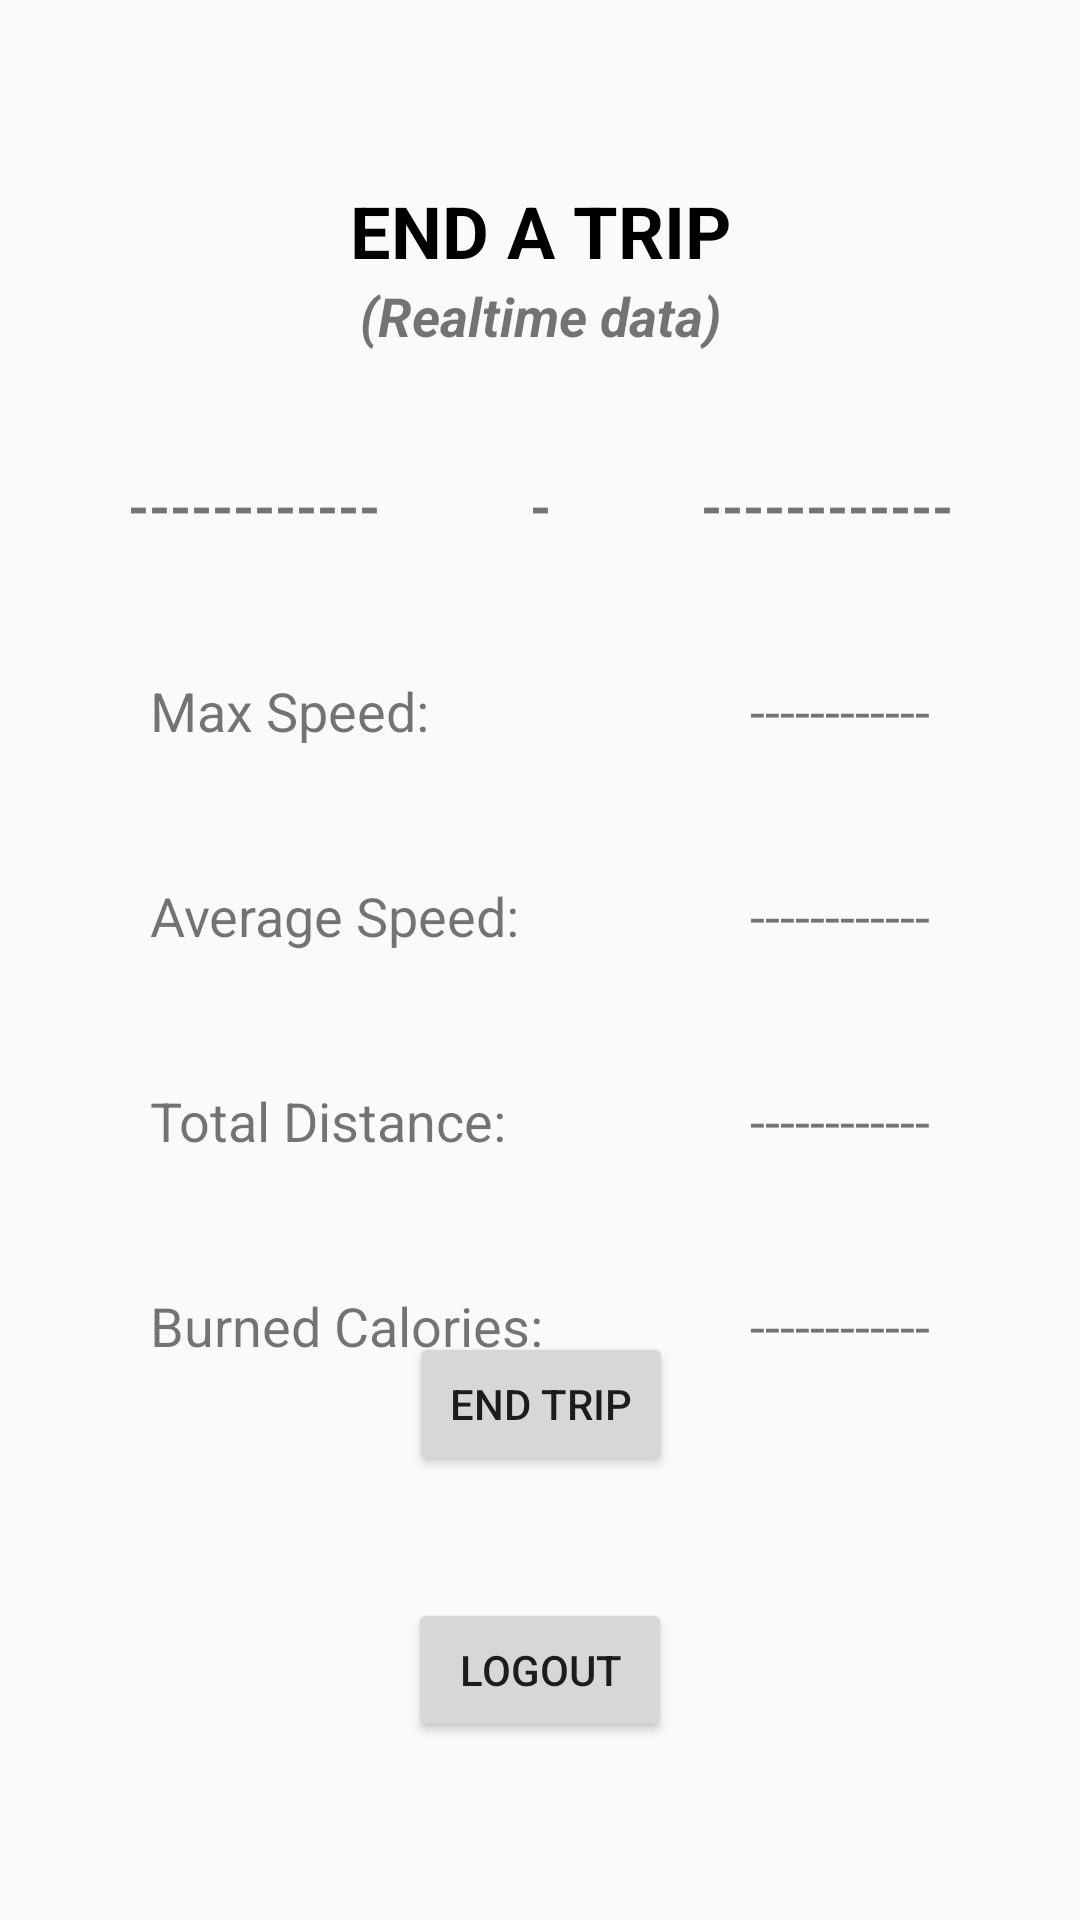

Produce the Android XML layout that renders to this screen, including the resource entries it uses.
<!-- AndroidManifest.xml: application theme AppTheme -->
<!-- res/layout/activity_second_end.xml -->
<?xml version="1.0" encoding="utf-8"?>

<androidx.constraintlayout.widget.ConstraintLayout xmlns:android="http://schemas.android.com/apk/res/android"
    xmlns:app="http://schemas.android.com/apk/res-auto"
    xmlns:tools="http://schemas.android.com/tools"
    android:layout_width="match_parent"
    android:layout_height="match_parent"
    tools:context=".SecondActivityEnd">

    <TextView
        android:id="@+id/textView47"
        android:layout_width="wrap_content"
        android:layout_height="wrap_content"
        android:layout_marginTop="44dp"
        android:layout_marginEnd="50dp"
        android:layout_marginRight="50dp"
        android:text="------------"
        android:textSize="18sp"
        app:layout_constraintEnd_toEndOf="parent"
        app:layout_constraintHorizontal_bias="1.0"
        app:layout_constraintStart_toEndOf="@+id/textView39"
        app:layout_constraintTop_toBottomOf="@+id/textView45" />

    <TextView
        android:id="@+id/textView46"
        android:layout_width="wrap_content"
        android:layout_height="wrap_content"
        android:layout_marginTop="44dp"
        android:layout_marginEnd="50dp"
        android:layout_marginRight="50dp"
        android:text="------------"
        android:textSize="18sp"
        app:layout_constraintEnd_toEndOf="parent"
        app:layout_constraintHorizontal_bias="1.0"
        app:layout_constraintStart_toEndOf="@+id/textView26"
        app:layout_constraintTop_toBottomOf="@+id/textView23" />

    <TextView
        android:id="@+id/textView45"
        android:layout_width="wrap_content"
        android:layout_height="wrap_content"
        android:layout_marginTop="44dp"
        android:layout_marginEnd="50dp"
        android:layout_marginRight="50dp"
        android:text="------------"
        android:textSize="18sp"
        app:layout_constraintEnd_toEndOf="parent"
        app:layout_constraintHorizontal_bias="1.0"
        app:layout_constraintStart_toEndOf="@+id/textView38"
        app:layout_constraintTop_toBottomOf="@+id/textView40" />

    <Button
        android:id="@+id/btnEnd"
        android:layout_width="wrap_content"
        android:layout_height="wrap_content"
        android:text="End Trip"
        app:layout_constraintBottom_toBottomOf="parent"
        app:layout_constraintEnd_toEndOf="parent"
        app:layout_constraintHorizontal_bias="0.501"
        app:layout_constraintStart_toStartOf="parent"
        app:layout_constraintTop_toTopOf="parent"
        app:layout_constraintVertical_bias="0.75" />

    <Button
        android:id="@+id/btnLogOut"
        android:layout_width="wrap_content"
        android:layout_height="wrap_content"
        android:text="Logout"
        app:layout_constraintBottom_toBottomOf="parent"
        app:layout_constraintEnd_toEndOf="parent"
        app:layout_constraintStart_toStartOf="parent"
        app:layout_constraintTop_toBottomOf="@+id/btnEnd"
        app:layout_constraintTop_toTopOf="parent"
        app:layout_constraintVertical_bias="0.9" />

    <TextView
        android:id="@+id/textView19"
        android:layout_width="wrap_content"
        android:layout_height="wrap_content"
        android:text="End a trip"
        android:textAllCaps="true"
        android:textColor="#000000"
        android:textSize="24sp"
        android:textStyle="bold"
        app:layout_constraintBottom_toBottomOf="parent"
        app:layout_constraintEnd_toEndOf="parent"
        app:layout_constraintStart_toStartOf="parent"
        app:layout_constraintTop_toTopOf="parent"
        app:layout_constraintVertical_bias="0.100000024" />

    <TextView
        android:id="@+id/textView20"
        android:layout_width="wrap_content"
        android:layout_height="wrap_content"
        android:text="(Realtime data)"
        android:textSize="18sp"
        android:textStyle="bold|italic"
        app:layout_constraintEnd_toEndOf="parent"
        app:layout_constraintStart_toStartOf="parent"
        app:layout_constraintTop_toBottomOf="@+id/textView19" />

    <TextView
        android:id="@+id/textView21"
        android:layout_width="wrap_content"
        android:layout_height="wrap_content"
        android:layout_marginEnd="50dp"
        android:layout_marginRight="50dp"
        android:text="------------"
        android:textAllCaps="false"
        android:textSize="18sp"
        android:textStyle="bold"
        app:layout_constraintBottom_toBottomOf="parent"
        app:layout_constraintEnd_toStartOf="@+id/textView22"
        app:layout_constraintHorizontal_bias="1.0"
        app:layout_constraintStart_toStartOf="parent"
        app:layout_constraintTop_toTopOf="parent"
        app:layout_constraintVertical_bias="0.254" />

    <TextView
        android:id="@+id/textView22"
        android:layout_width="wrap_content"
        android:layout_height="wrap_content"
        android:text="-"
        android:textSize="18sp"
        android:textStyle="bold"
        app:layout_constraintBottom_toBottomOf="parent"
        app:layout_constraintEnd_toEndOf="parent"
        app:layout_constraintStart_toStartOf="parent"
        app:layout_constraintTop_toTopOf="parent"
        app:layout_constraintVertical_bias="0.254" />

    <TextView
        android:id="@+id/textView23"
        android:layout_width="wrap_content"
        android:layout_height="wrap_content"
        android:layout_marginStart="50dp"
        android:layout_marginLeft="50dp"
        android:text="------------"
        android:textAllCaps="false"
        android:textSize="18sp"
        android:textStyle="bold"
        app:layout_constraintBottom_toBottomOf="parent"
        app:layout_constraintEnd_toEndOf="parent"
        app:layout_constraintHorizontal_bias="0.0"
        app:layout_constraintStart_toEndOf="@+id/textView22"
        app:layout_constraintTop_toTopOf="parent"
        app:layout_constraintVertical_bias="0.254" />

    <TextView
        android:id="@+id/textView26"
        android:layout_width="wrap_content"
        android:layout_height="wrap_content"
        android:layout_marginStart="50dp"
        android:layout_marginLeft="50dp"
        android:layout_marginTop="44dp"
        android:text="Max Speed:"
        android:textSize="18sp"
        app:layout_constraintEnd_toEndOf="parent"
        app:layout_constraintHorizontal_bias="0.0"
        app:layout_constraintStart_toStartOf="parent"
        app:layout_constraintTop_toBottomOf="@+id/textView21" />

    <TextView
        android:id="@+id/textView37"
        android:layout_width="wrap_content"
        android:layout_height="wrap_content"
        android:layout_marginStart="50dp"
        android:layout_marginLeft="50dp"
        android:layout_marginTop="44dp"
        android:text="Average Speed:"
        android:textSize="18sp"
        app:layout_constraintEnd_toEndOf="parent"
        app:layout_constraintHorizontal_bias="0.0"
        app:layout_constraintStart_toStartOf="parent"
        app:layout_constraintTop_toBottomOf="@+id/textView26" />

    <TextView
        android:id="@+id/textView38"
        android:layout_width="wrap_content"
        android:layout_height="wrap_content"
        android:layout_marginStart="50dp"
        android:layout_marginLeft="50dp"
        android:layout_marginTop="44dp"
        android:text="Total Distance:"
        android:textSize="18sp"
        app:layout_constraintEnd_toEndOf="parent"
        app:layout_constraintHorizontal_bias="0.0"
        app:layout_constraintStart_toStartOf="parent"
        app:layout_constraintTop_toBottomOf="@+id/textView37" />

    <TextView
        android:id="@+id/textView39"
        android:layout_width="wrap_content"
        android:layout_height="wrap_content"
        android:layout_marginStart="50dp"
        android:layout_marginLeft="50dp"
        android:layout_marginTop="44dp"
        android:text="Burned Calories:"
        android:textSize="18sp"
        app:layout_constraintEnd_toEndOf="parent"
        app:layout_constraintHorizontal_bias="0.0"
        app:layout_constraintStart_toStartOf="parent"
        app:layout_constraintTop_toBottomOf="@+id/textView38" />

    <TextView
        android:id="@+id/textView40"
        android:layout_width="wrap_content"
        android:layout_height="wrap_content"
        android:layout_marginTop="44dp"
        android:layout_marginEnd="50dp"
        android:layout_marginRight="50dp"
        android:text="------------"
        android:textSize="18sp"
        app:layout_constraintEnd_toEndOf="parent"
        app:layout_constraintHorizontal_bias="1.0"
        app:layout_constraintStart_toEndOf="@+id/textView37"
        app:layout_constraintTop_toBottomOf="@+id/textView46" />

</androidx.constraintlayout.widget.ConstraintLayout>
<!-- resources referenced by this layout -->
<resources>
  <style name="AppTheme" parent="Theme.AppCompat.Light.DarkActionBar">
          
          <item name="colorPrimary">@color/colorPrimary</item>
          <item name="colorPrimaryDark">@color/colorPrimaryDark</item>
          <item name="colorAccent">@color/colorAccent</item>
      </style>
  <!-- not gathered from this repository: default colours our renderer supplied (Android Studio template values) -->
  <color name="colorPrimary">#FF6200EE</color>
  <color name="colorPrimaryDark">#FF3700B3</color>
  <color name="colorAccent">#FF03DAC5</color>
</resources>
